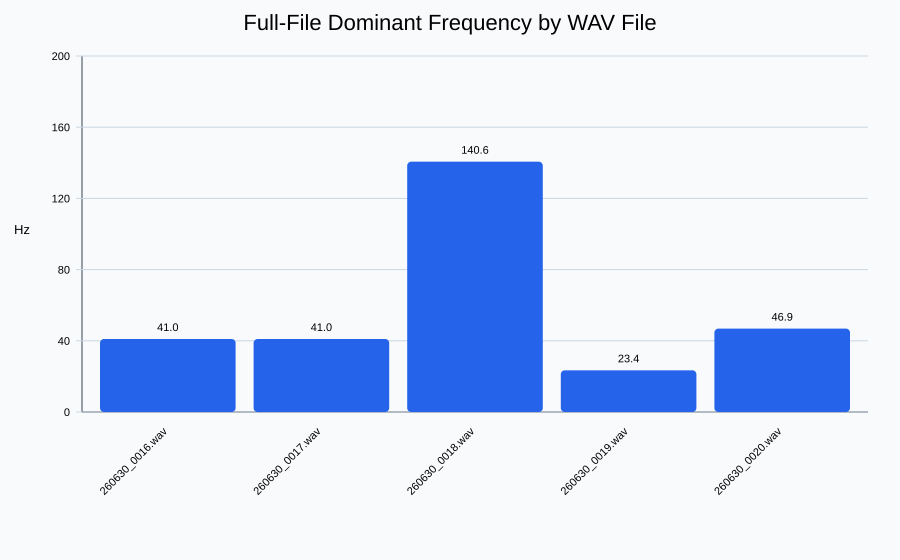

Values plotted in this chart, from the file beside it:
file, dominant_frequency_hz, dominant_magnitude, dominant_method, median_frame_dominant_frequency_hz, mean_frame_dominant_frequency_hz, std_frame_dominant_frequency_hz, strongest_frame_dominant_frequency_hz, strongest_frame_time_seconds, duration_seconds, sample_rate_hz, channels, fft_size, hop_size, frames_analyzed
260630_0016.wav, 41.02, 32, mean spectrum across full file, 41.02, 39.72, 3.928, 41.02, 9.131, 20.95, 48000, 2, 8192, 4096, 245
260630_0017.wav, 41.02, 48.37, mean spectrum across full file, 41.02, 40.97, 1.14, 23.44, 3.84, 22.56, 48000, 2, 8192, 4096, 264
260630_0018.wav, 140.6, 23.05, mean spectrum across full file, 134.8, 124.5, 64.33, 146.5, 48.64, 78.34, 48000, 2, 8192, 4096, 917
260630_0019.wav, 23.44, 17.53, mean spectrum across full file, 23.44, 55.86, 193.8, 23.44, 4.779, 34.06, 48000, 2, 8192, 4096, 399
260630_0020.wav, 46.88, 31.12, mean spectrum across full file, 35.16, 43.15, 19.56, 29.3, 0.3413, 1.008, 48000, 2, 8192, 4096, 11
